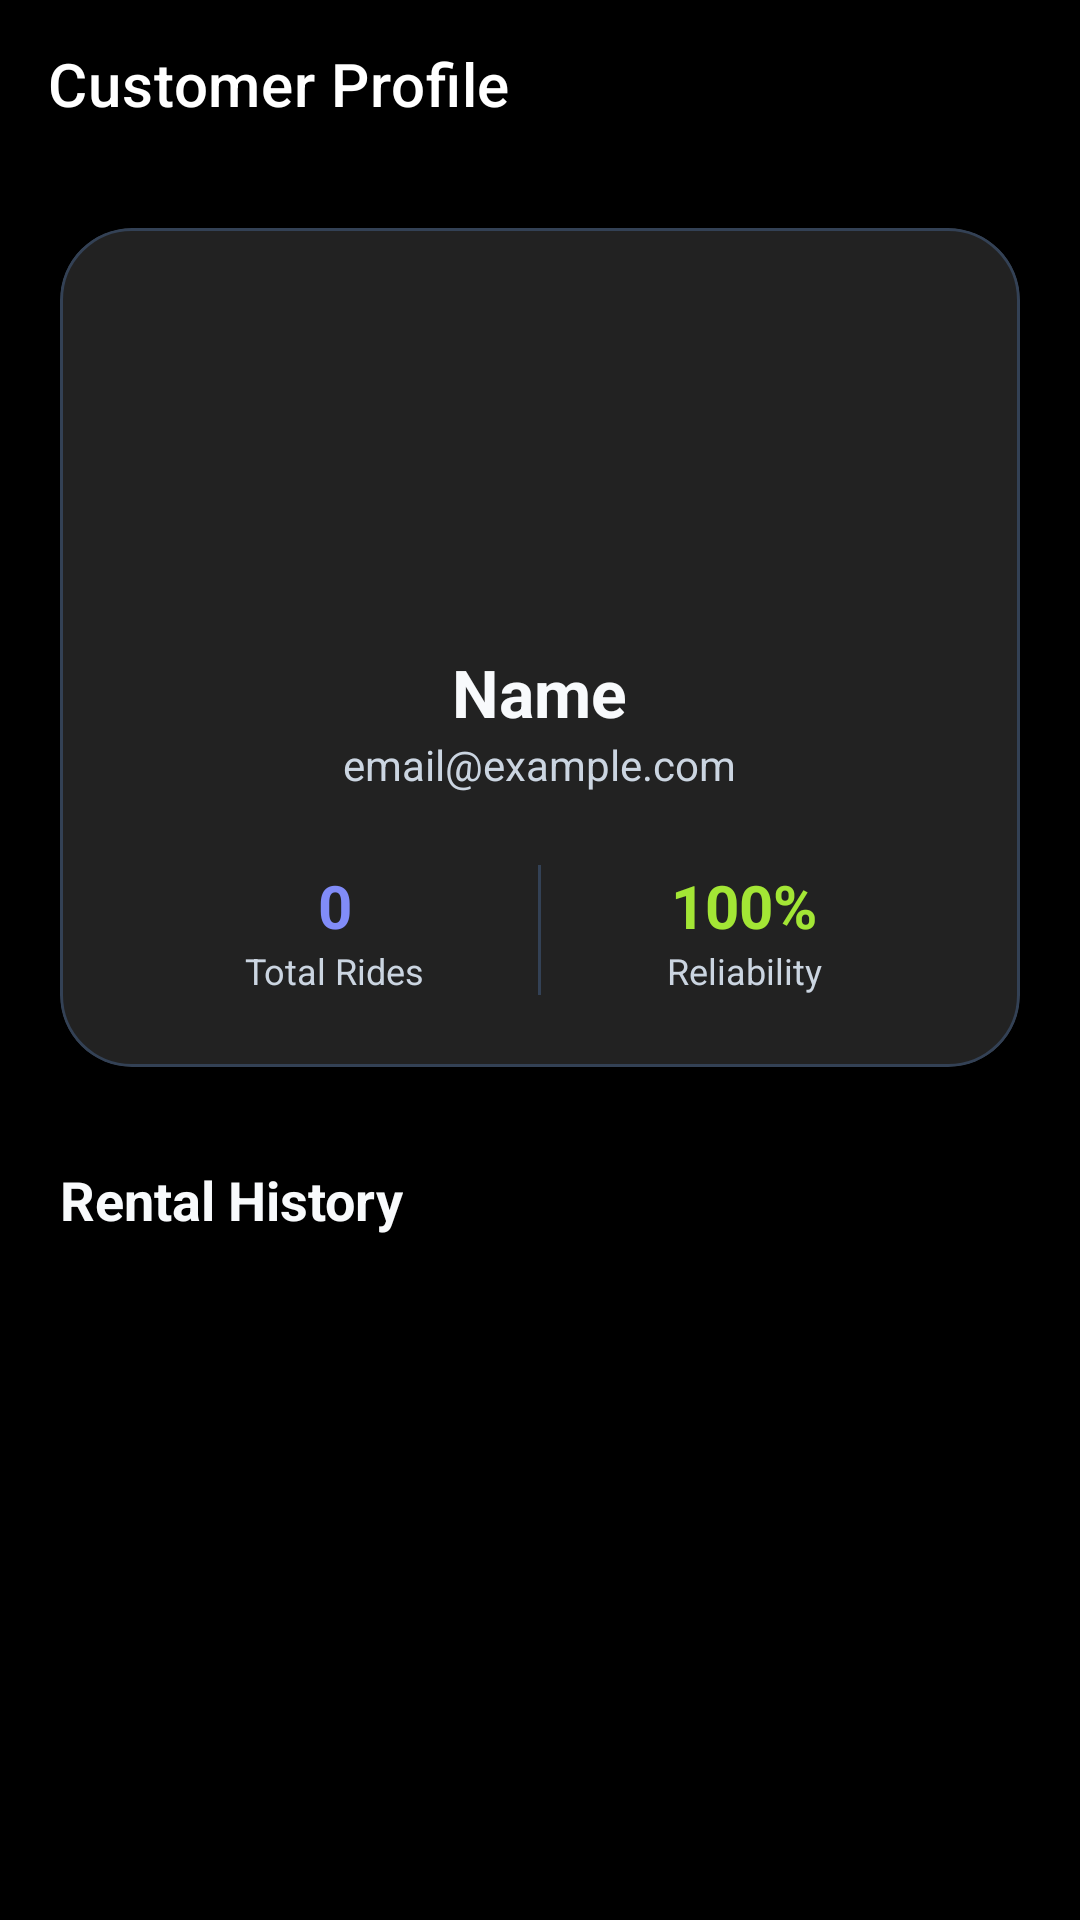

This screen was rendered from an Android layout file. Write that file and the resources it references.
<!-- AndroidManifest.xml: application theme Theme.VehicleRentApp -->
<!-- res/layout/activity_customer_profile.xml -->
<?xml version="1.0" encoding="utf-8"?>
<androidx.coordinatorlayout.widget.CoordinatorLayout xmlns:android="http://schemas.android.com/apk/res/android"
    xmlns:app="http://schemas.android.com/apk/res-auto"
    android:layout_width="match_parent"
    android:layout_height="match_parent"
    android:background="@color/background">

    <com.google.android.material.appbar.AppBarLayout
        android:layout_width="match_parent"
        android:layout_height="wrap_content"
        android:background="@color/background">
        <androidx.appcompat.widget.Toolbar
            android:id="@+id/toolbar"
            android:layout_width="match_parent"
            android:layout_height="?attr/actionBarSize"
            app:title="Customer Profile" />
    </com.google.android.material.appbar.AppBarLayout>

    <androidx.core.widget.NestedScrollView
        android:layout_width="match_parent"
        android:layout_height="match_parent"
        app:layout_behavior="@string/appbar_scrolling_view_behavior">

        <LinearLayout
            android:layout_width="match_parent"
            android:layout_height="wrap_content"
            android:orientation="vertical"
            android:padding="20dp">

            <com.google.android.material.card.MaterialCardView
                android:layout_width="match_parent"
                android:layout_height="wrap_content"
                app:cardCornerRadius="24dp"
                app:cardElevation="2dp"
                app:strokeColor="@color/card_outline"
                app:strokeWidth="1dp">
                <LinearLayout
                    android:layout_width="match_parent"
                    android:layout_height="wrap_content"
                    android:orientation="vertical"
                    android:padding="24dp"
                    android:gravity="center">
                    <com.google.android.material.imageview.ShapeableImageView
                        android:id="@+id/ivCustomerProfile"
                        android:layout_width="100dp"
                        android:layout_height="100dp"
                        android:src="@mipmap/ic_launcher"
                        app:shapeAppearanceOverlay="@style/ShapeAppearance.MaterialComponents.MediumComponent" />
                    <TextView
                        android:id="@+id/tvCustomerName"
                        android:layout_width="wrap_content"
                        android:layout_height="wrap_content"
                        android:layout_marginTop="16dp"
                        android:text="Name"
                        android:textColor="@color/text_primary"
                        android:textSize="22sp"
                        android:textStyle="bold" />
                    <TextView
                        android:id="@+id/tvCustomerEmail"
                        android:layout_width="wrap_content"
                        android:layout_height="wrap_content"
                        android:text="email@example.com"
                        android:textColor="@color/text_secondary" />
                    
                    <LinearLayout
                        android:layout_width="match_parent"
                        android:layout_height="wrap_content"
                        android:layout_marginTop="24dp"
                        android:orientation="horizontal">
                        <LinearLayout
                            android:layout_width="0dp"
                            android:layout_height="wrap_content"
                            android:layout_weight="1"
                            android:gravity="center"
                            android:orientation="vertical">
                            <TextView
                                android:id="@+id/tvTotalRides"
                                android:layout_width="wrap_content"
                                android:layout_height="wrap_content"
                                android:text="0"
                                android:textColor="@color/primary"
                                android:textSize="20sp"
                                android:textStyle="bold" />
                            <TextView
                                android:layout_width="wrap_content"
                                android:layout_height="wrap_content"
                                android:text="Total Rides"
                                android:textSize="12sp"
                                android:textColor="@color/text_secondary" />
                        </LinearLayout>
                        <View
                            android:layout_width="1dp"
                            android:layout_height="match_parent"
                            android:background="@color/card_outline" />
                        <LinearLayout
                            android:layout_width="0dp"
                            android:layout_height="wrap_content"
                            android:layout_weight="1"
                            android:gravity="center"
                            android:orientation="vertical">
                            <TextView
                                android:id="@+id/tvReliability"
                                android:layout_width="wrap_content"
                                android:layout_height="wrap_content"
                                android:text="100%"
                                android:textColor="@color/accent"
                                android:textSize="20sp"
                                android:textStyle="bold" />
                            <TextView
                                android:layout_width="wrap_content"
                                android:layout_height="wrap_content"
                                android:text="Reliability"
                                android:textSize="12sp"
                                android:textColor="@color/text_secondary" />
                        </LinearLayout>
                    </LinearLayout>
                </LinearLayout>
            </com.google.android.material.card.MaterialCardView>

            <TextView
                android:layout_width="wrap_content"
                android:layout_height="wrap_content"
                android:layout_marginTop="32dp"
                android:text="Rental History"
                android:textColor="@color/text_primary"
                android:textSize="18sp"
                android:textStyle="bold" />

            <androidx.recyclerview.widget.RecyclerView
                android:id="@+id/rvCustomerHistory"
                android:layout_width="match_parent"
                android:layout_height="wrap_content"
                android:layout_marginTop="12dp"
                android:nestedScrollingEnabled="false" />

        </LinearLayout>
    </androidx.core.widget.NestedScrollView>

</androidx.coordinatorlayout.widget.CoordinatorLayout>
<!-- resources referenced by this layout -->
<resources>
  <color name="accent">#A3E635</color>
  <color name="background">#000000</color>
  <color name="card_outline">#334155</color>
  <color name="primary">#818CF8</color>
  <color name="text_primary">#F8FAFC</color>
  <color name="text_secondary">#CBD5E1</color>
  <style name="Theme.VehicleRentApp" parent="Theme.MaterialComponents.NoActionBar">
          <item name="colorPrimary">@color/primary</item>
          <item name="colorPrimaryDark">@color/background</item>
          <item name="colorAccent">@color/accent</item>
          <item name="android:statusBarColor">@color/background</item>
          <item name="android:windowLightStatusBar">false</item>
      </style>
</resources>
